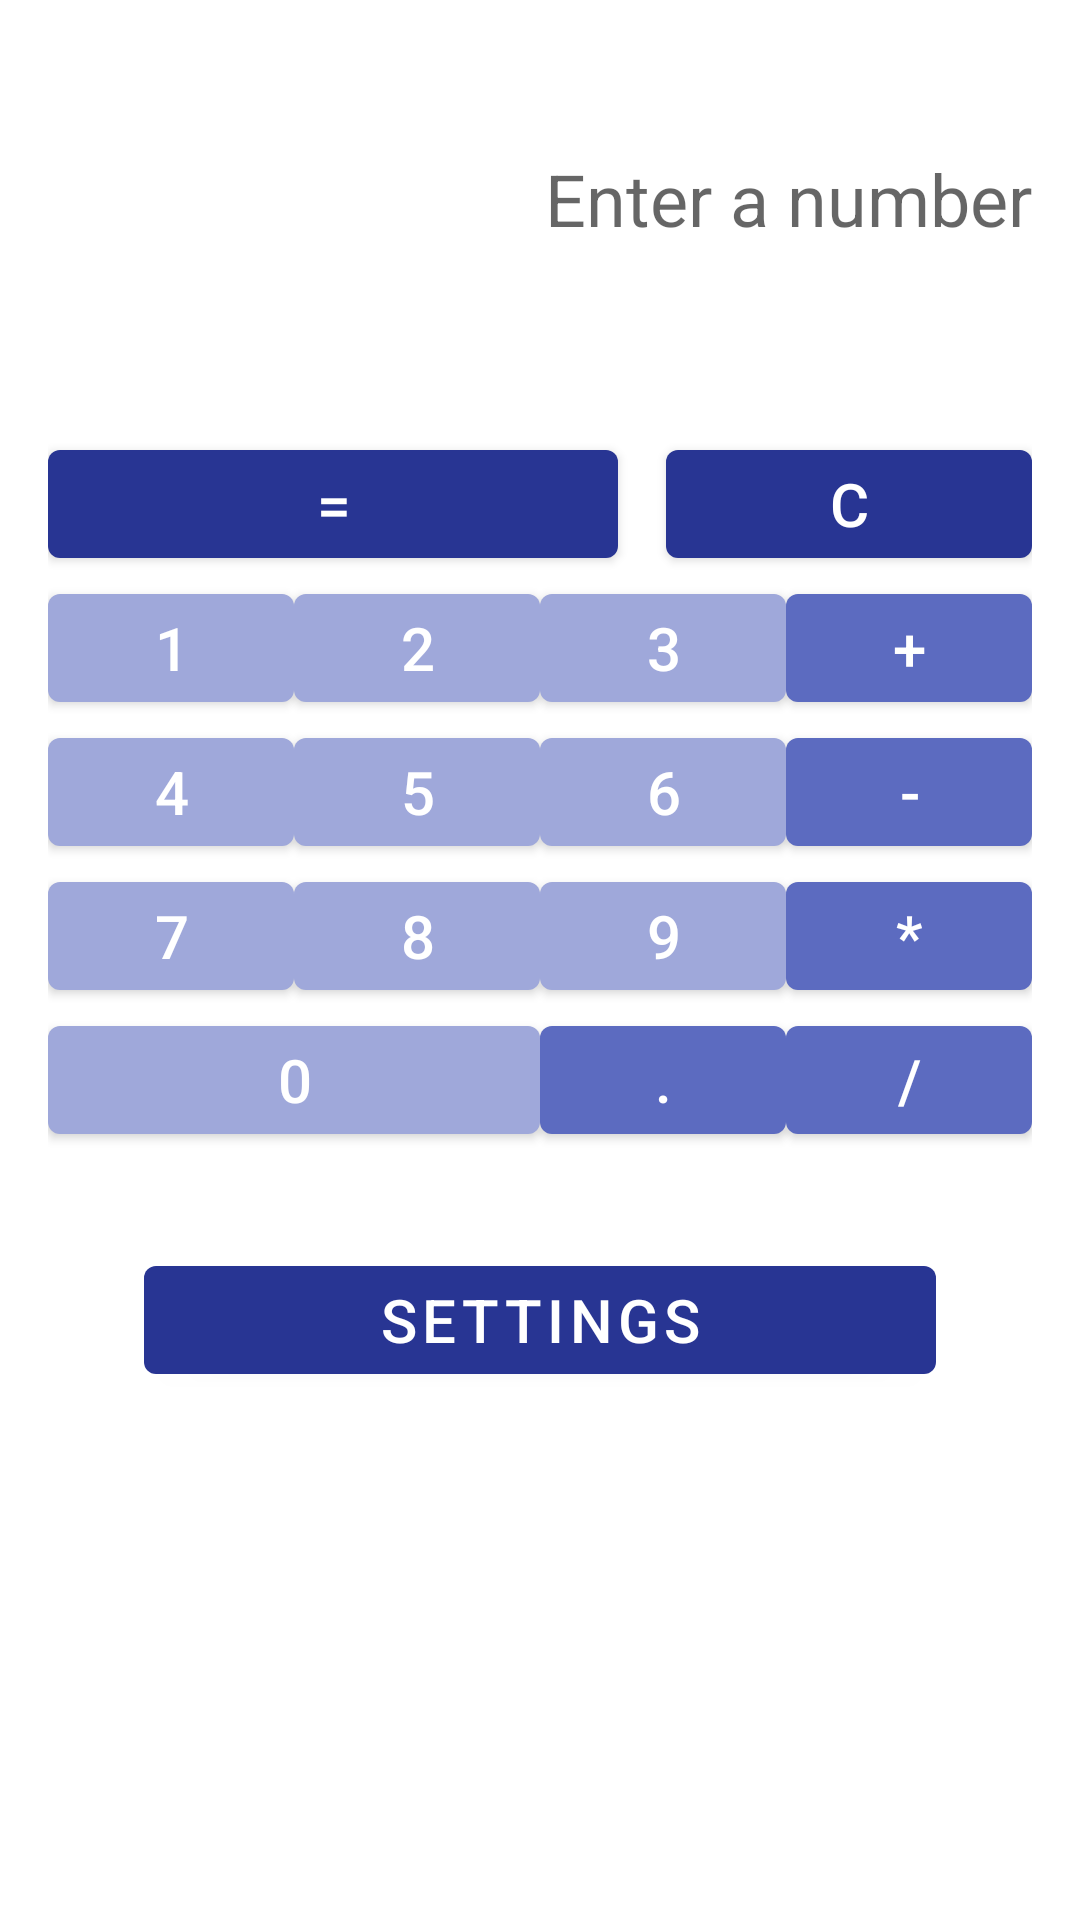

Layout XML and referenced resources for this Android screen:
<!-- AndroidManifest.xml: application theme Theme.A_Calculator -->
<!-- res/layout/activity_main.xml -->
<?xml version="1.0" encoding="utf-8"?>
<FrameLayout xmlns:android="http://schemas.android.com/apk/res/android"
    xmlns:tools="http://schemas.android.com/tools"
    android:layout_width="match_parent"
    android:layout_height="match_parent"
    tools:context=".MainActivity">

    <com.google.android.material.textview.MaterialTextView
        android:id="@+id/input_text_field"
        android:layout_width="match_parent"
        android:layout_height="wrap_content"
        android:gravity="right|center"
        android:hint="@string/enter_a_number_text"
        style="@style/TextFieldStyle"
        tools:ignore="RtlHardcoded" />

    <TableLayout
        android:layout_width="match_parent"
        android:layout_height="wrap_content"
        android:layout_gravity="center"
        android:orientation="vertical"
        android:layout_margin="@dimen/default_margin">

        <TableRow
            android:layout_width="match_parent"
            android:layout_height="match_parent"
            android:gravity="center"
            android:orientation="horizontal">

            <com.google.android.material.button.MaterialButton
                android:id="@+id/button_eq"
                android:layout_width="wrap_content"
                android:layout_height="wrap_content"
                android:layout_marginEnd="@dimen/default_margin"
                android:text="@string/btn_text_equal"
                android:layout_weight="3"
                style="@style/CalcButtonStyle.Fun" />

            <com.google.android.material.button.MaterialButton
                android:id="@+id/button_c"
                android:layout_width="wrap_content"
                android:layout_height="wrap_content"
                android:text="@string/btn_text_c"
                android:layout_weight="1"
                style="@style/CalcButtonStyle.Fun"/>

        </TableRow>

        <TableRow
            android:layout_width="match_parent"
            android:layout_height="match_parent"
            android:gravity="center"
            android:orientation="horizontal">

            <com.google.android.material.button.MaterialButton
                style="@style/CalcButtonStyle.Num"
                android:id="@+id/button_num1"
                android:layout_width="0dp"
                android:layout_height="wrap_content"
                android:text="@string/btn_text_1"
                android:layout_weight="1"/>

            <com.google.android.material.button.MaterialButton
                style="@style/CalcButtonStyle.Num"
                android:id="@+id/button_num2"
                android:layout_width="0dp"
                android:layout_height="wrap_content"
                android:text="@string/btn_text_2"
                android:layout_weight="1"/>

            <com.google.android.material.button.MaterialButton
                style="@style/CalcButtonStyle.Num"
                android:id="@+id/button_num3"
                android:layout_width="0dp"
                android:layout_height="wrap_content"
                android:text="@string/btn_text_3"
                android:layout_weight="1"/>

            <com.google.android.material.button.MaterialButton
                style="@style/CalcButtonStyle.Sign"
                android:id="@+id/button_plus"
                android:layout_width="0dp"
                android:layout_height="wrap_content"
                android:text="@string/btn_text_plus"
                android:layout_weight="1"/>
        </TableRow>

        <TableRow
            android:layout_width="match_parent"
            android:layout_height="match_parent"
            android:gravity="center"
            android:orientation="horizontal">

            <com.google.android.material.button.MaterialButton
                style="@style/CalcButtonStyle.Num"
                android:id="@+id/button_num4"
                android:layout_width="0dp"
                android:layout_height="wrap_content"
                android:text="@string/btn_text_4"
                android:layout_weight="1"/>

            <com.google.android.material.button.MaterialButton
                style="@style/CalcButtonStyle.Num"
                android:id="@+id/button_num5"
                android:layout_width="0dp"
                android:layout_height="wrap_content"
                android:text="@string/btn_text_5"
                android:layout_weight="1"/>

            <com.google.android.material.button.MaterialButton
                style="@style/CalcButtonStyle.Num"
                android:id="@+id/button_num6"
                android:layout_width="0dp"
                android:layout_height="wrap_content"
                android:text="@string/btn_text_6"
                android:layout_weight="1"/>

            <com.google.android.material.button.MaterialButton
                style="@style/CalcButtonStyle.Sign"
                android:id="@+id/button_minus"
                android:layout_width="0dp"
                android:layout_height="wrap_content"
                android:text="@string/btn_text_minus"
                android:layout_weight="1"/>
        </TableRow>

        <TableRow
            android:layout_width="match_parent"
            android:layout_height="match_parent"
            android:gravity="center"
            android:orientation="horizontal">

            <com.google.android.material.button.MaterialButton
                style="@style/CalcButtonStyle.Num"
                android:id="@+id/button_num7"
                android:layout_width="0dp"
                android:layout_height="wrap_content"
                android:text="@string/btn_text_7"
                android:layout_weight="1"/>

            <com.google.android.material.button.MaterialButton
                style="@style/CalcButtonStyle.Num"
                android:id="@+id/button_num8"
                android:layout_width="0dp"
                android:layout_height="wrap_content"
                android:text="@string/btn_text_8"
                android:layout_weight="1"/>

            <com.google.android.material.button.MaterialButton
                style="@style/CalcButtonStyle.Num"
                android:id="@+id/button_num9"
                android:layout_width="0dp"
                android:layout_height="wrap_content"
                android:text="@string/btn_text_9"
                android:layout_weight="1"/>

            <com.google.android.material.button.MaterialButton
                style="@style/CalcButtonStyle.Sign"
                android:id="@+id/button_multi"
                android:layout_width="0dp"
                android:layout_height="wrap_content"
                android:text="@string/btn_text_multi"
                android:layout_weight="1"/>
        </TableRow>

        <TableRow
            android:layout_width="match_parent"
            android:layout_height="match_parent"
            android:gravity="center"
            android:orientation="horizontal">

            <com.google.android.material.button.MaterialButton
                style="@style/CalcButtonStyle.Num"
                android:id="@+id/button_num0"
                android:layout_width="0dp"
                android:layout_height="wrap_content"
                android:text="@string/btn_text_0"
                android:layout_weight="2"/>

            <com.google.android.material.button.MaterialButton
                style="@style/CalcButtonStyle.Sign"
                android:id="@+id/button_point"
                android:layout_width="0dp"
                android:layout_height="wrap_content"
                android:text="@string/btn_text_point"
                android:layout_weight="1"/>

            <com.google.android.material.button.MaterialButton
                style="@style/CalcButtonStyle.Sign"
                android:id="@+id/button_div"
                android:layout_width="0dp"
                android:layout_height="wrap_content"
                android:text="@string/btn_text_div"
                android:layout_weight="1"/>

        </TableRow>

        <com.google.android.material.button.MaterialButton
            style="@style/CalcButtonStyle.Fun"
            android:id="@+id/button_settings"
            android:layout_width="match_parent"
            android:layout_height="wrap_content"
            android:layout_margin="@dimen/double_margin"
            android:text="@string/txt_settings">
        </com.google.android.material.button.MaterialButton>
    </TableLayout>



</FrameLayout>
<!-- resources referenced by this layout -->
<resources>
  <dimen name="default_margin">16dp</dimen>
  <dimen name="double_margin">32dp</dimen>
  <string name="btn_text_0">0</string>
  <string name="btn_text_1">1</string>
  <string name="btn_text_2">2</string>
  <string name="btn_text_3">3</string>
  <string name="btn_text_4">4</string>
  <string name="btn_text_5">5</string>
  <string name="btn_text_6">6</string>
  <string name="btn_text_7">7</string>
  <string name="btn_text_8">8</string>
  <string name="btn_text_9">9</string>
  <string name="btn_text_c">C</string>
  <string name="btn_text_div">/</string>
  <string name="btn_text_equal">=</string>
  <string name="btn_text_minus">-</string>
  <string name="btn_text_multi">*</string>
  <string name="btn_text_plus">+</string>
  <string name="btn_text_point">.</string>
  <string name="enter_a_number_text">Enter a number</string>
  <string name="txt_settings">Settings</string>
  <style name="CalcButtonStyle.Fun">
          <item name="backgroundTint">@color/blue_800</item>
      </style>
  <style name="CalcButtonStyle.Num">
          <item name="backgroundTint">@color/blue_200</item>
      </style>
  <style name="CalcButtonStyle.Sign">
          <item name="backgroundTint">@color/blue_400</item>
      </style>
  <style name="TextFieldStyle">
          <item name="android:textSize">@dimen/text_size</item>
          <item name="android:layout_marginStart">@dimen/default_margin</item>
          <item name="android:layout_marginEnd">@dimen/default_margin</item>
          <item name="android:layout_marginTop">@dimen/edit_text_margin_top</item>
      </style>
  <style name="Theme.A_Calculator" parent="Theme.MaterialComponents.DayNight.DarkActionBar">
          
          <item name="colorPrimary">@color/purple_500</item>
          <item name="colorPrimaryVariant">@color/purple_700</item>
          <item name="colorOnPrimary">@color/white</item>
          
          <item name="colorSecondary">@color/teal_200</item>
          <item name="colorSecondaryVariant">@color/teal_700</item>
          <item name="colorOnSecondary">@color/black</item>
          
          <item name="android:statusBarColor" tools:targetApi="l">?attr/colorPrimaryVariant</item>
          
      </style>
  <color name="blue_800">#283593</color>
  <color name="blue_200">#9fa8da</color>
  <color name="blue_400">#5c6bc0</color>
  <dimen name="text_size">24sp</dimen>
  <dimen name="edit_text_margin_top">50dp</dimen>
  <color name="purple_500">#FF6200EE</color>
  <color name="purple_700">#FF3700B3</color>
  <color name="white">#FFFFFFFF</color>
  <color name="teal_200">#FF03DAC5</color>
  <color name="teal_700">#FF018786</color>
  <color name="black">#FF000000</color>
</resources>
